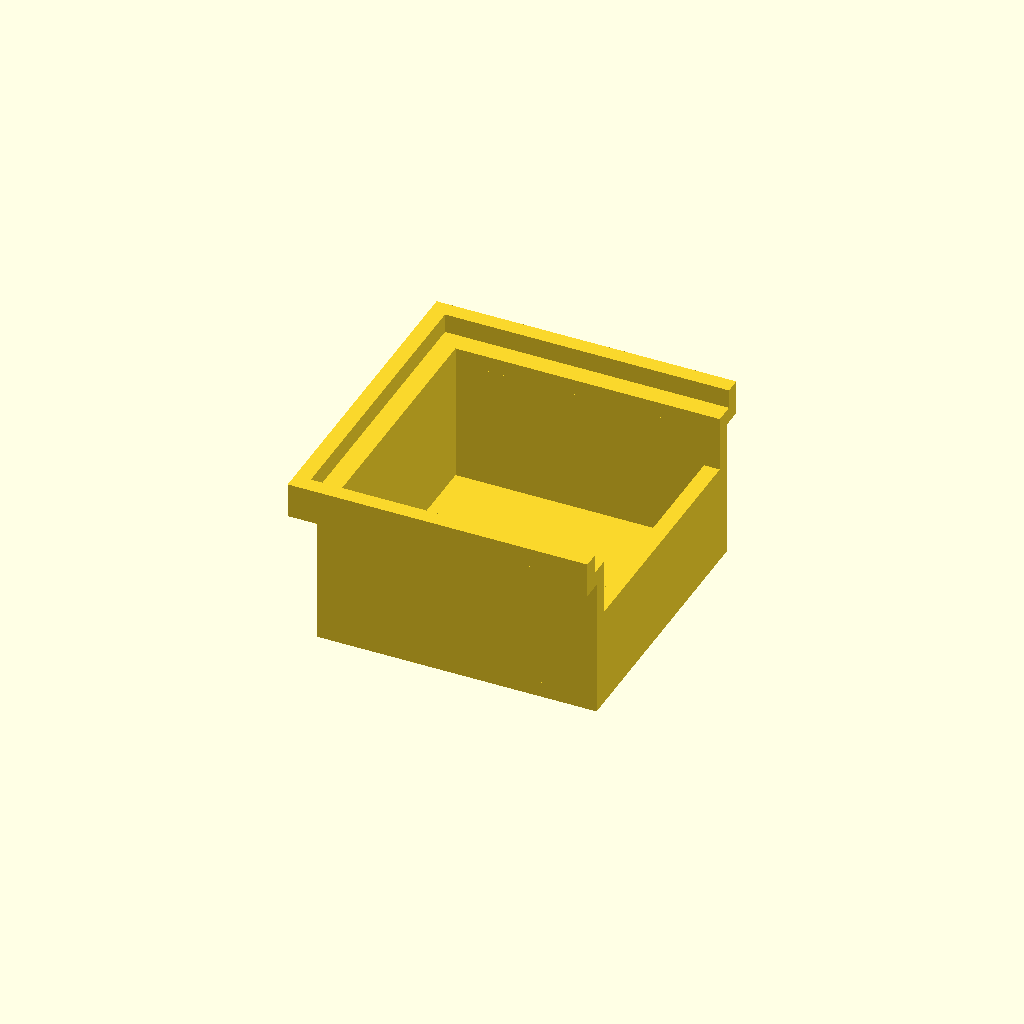
Cell 1: rendered with the file's own defaults.
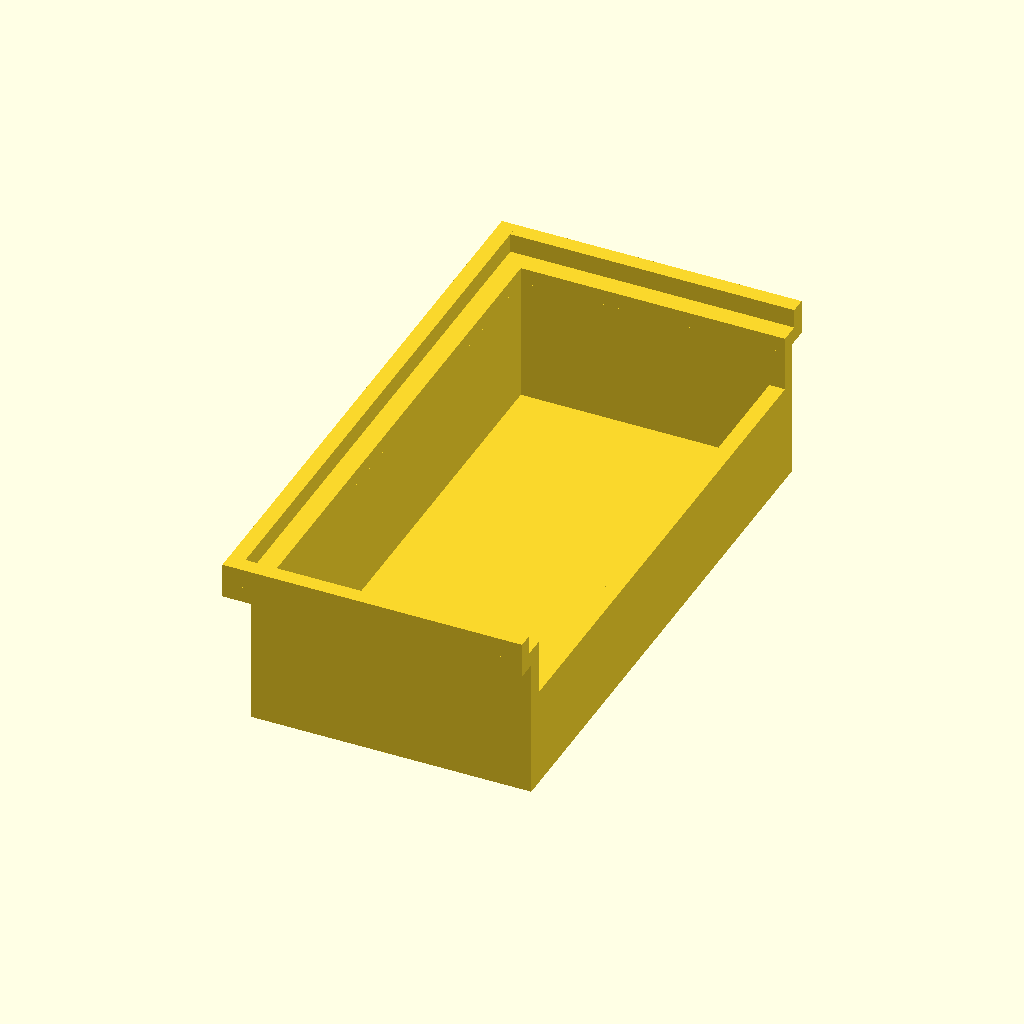
Cell 2 — cWidth set to 80, the other parameters unchanged.
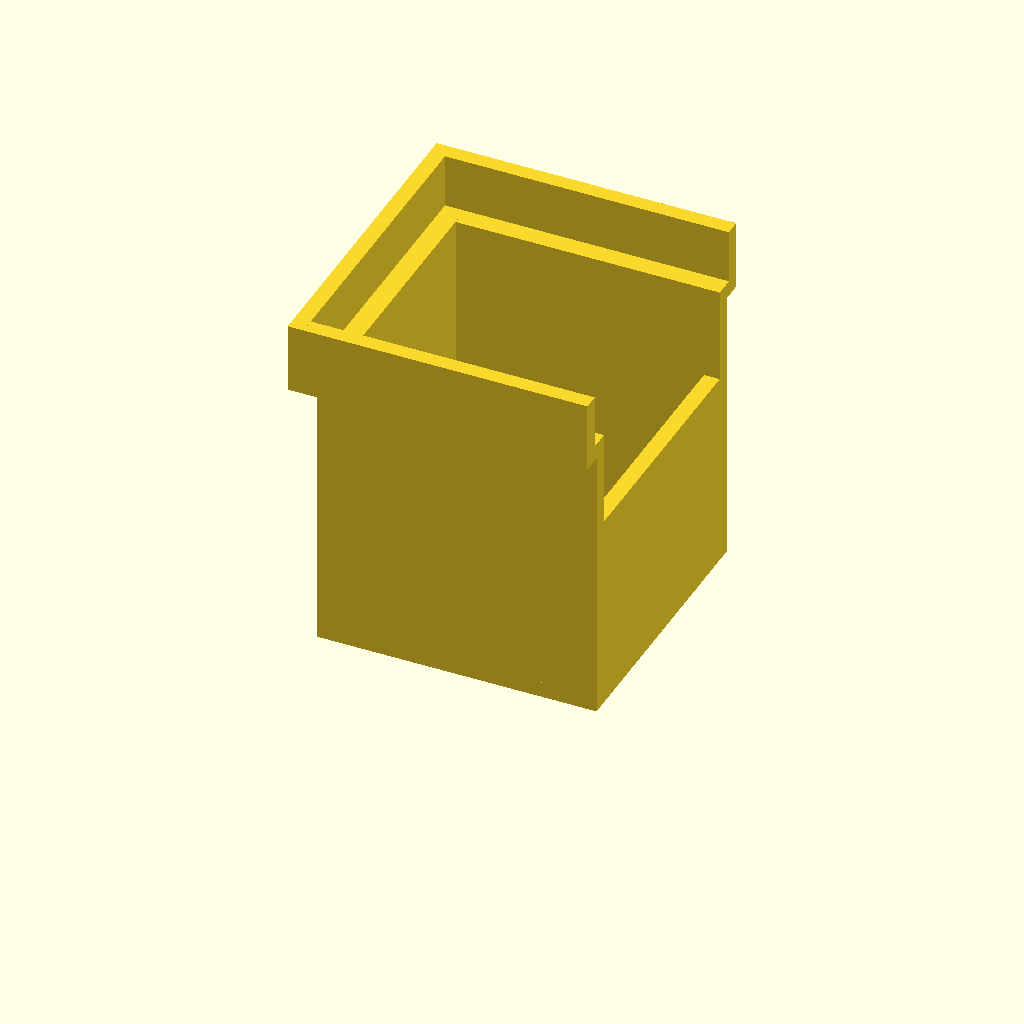
Cell 3 — cHeight set to 40, the other parameters unchanged.
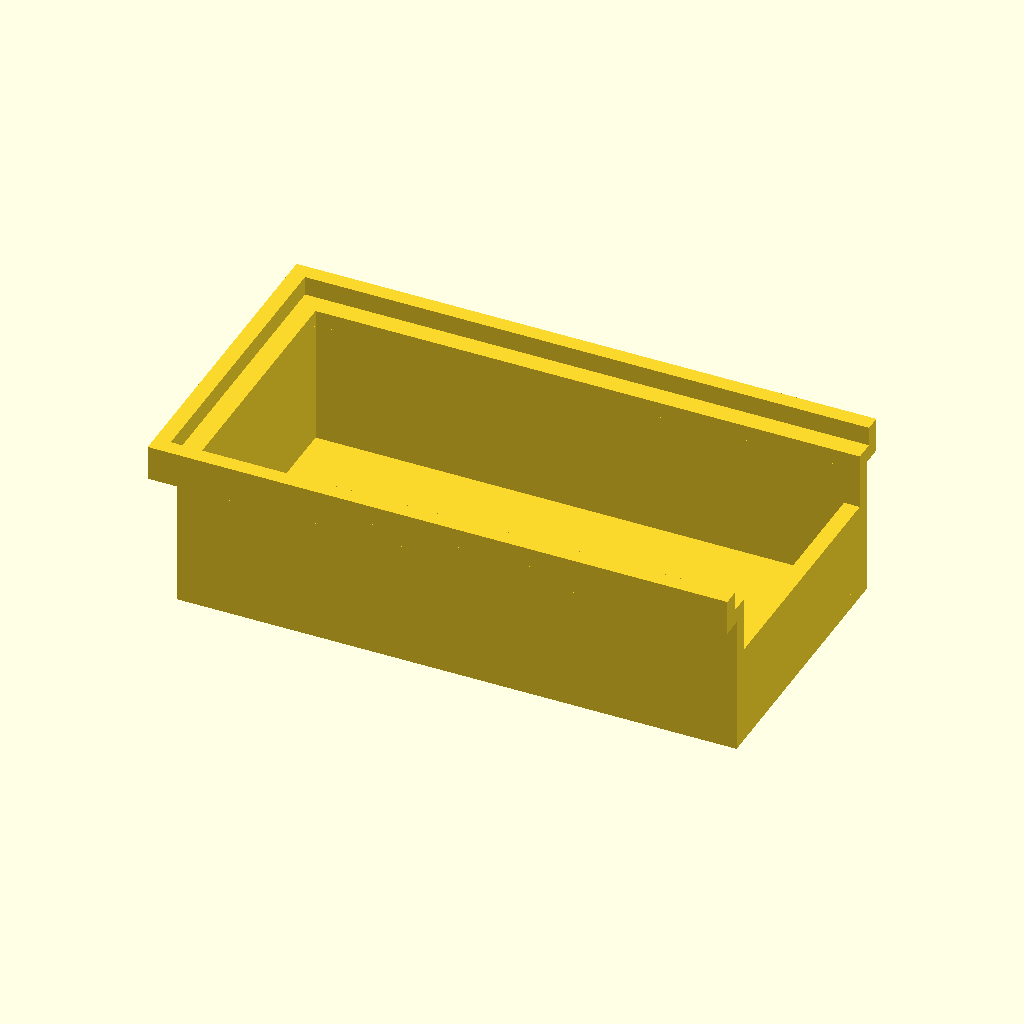
Cell 4: cDepth = 80 (everything else at default).
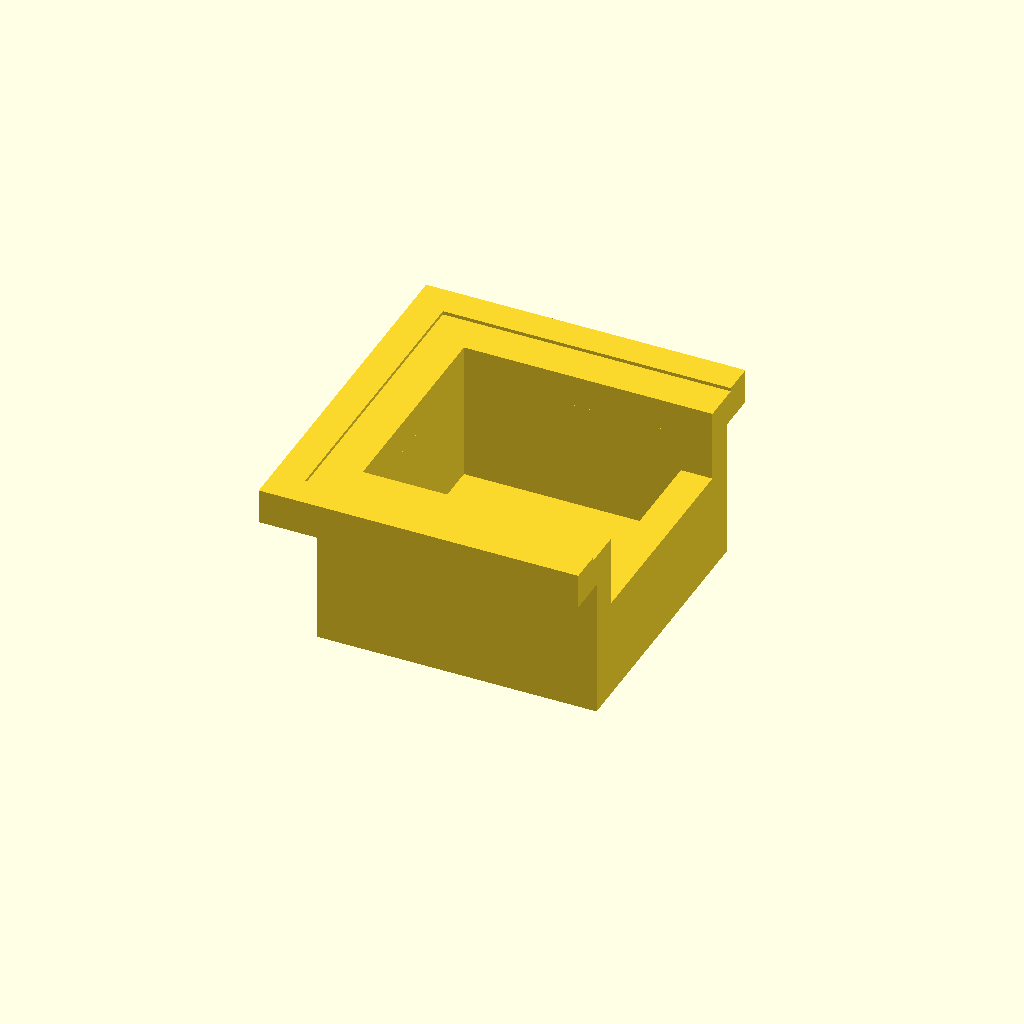
Cell 5: the same model with wThick = 4.5.
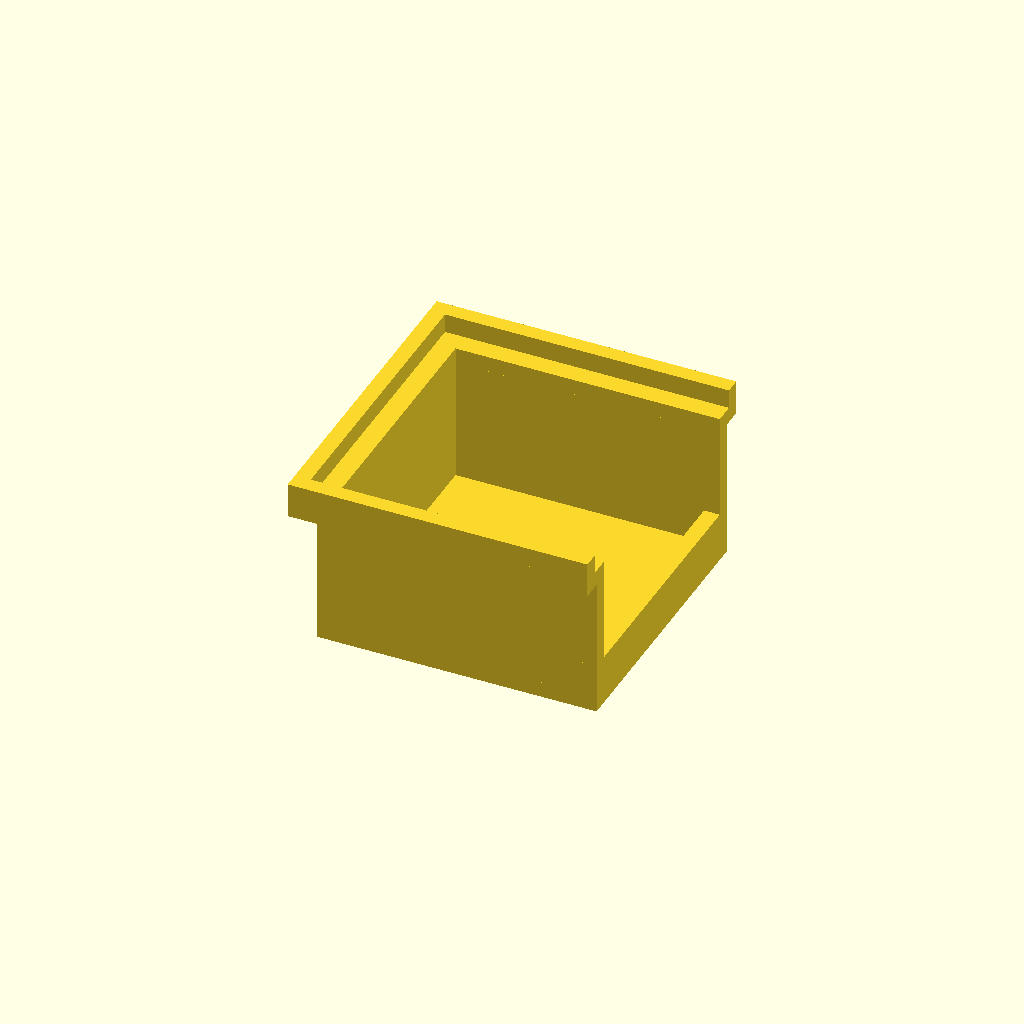
Cell 6: frontGap = 2.8 (everything else at default).
One fixed orthographic camera (rotation 55°, 0°, 25°; colour scheme Cornfield) for every cell.
Source of the model, scadFiles/1042838/1643473.scad:
// written by Intog

// intogria@gmail.com





////// CUSTOMIZATIONS /////



// (internal) Container Width

cWidth = 40;  



// (internal) Container Height

cHeight = 20; 



// (internal Container Depth

cDepth = 40; 



// Wall Thickness

wThick = 2.25;



// Front Opening Size

frontGap = 1.4;



// Amout of Wiggle Room ( set to 2 for a tight fit)

lipOffset = 2.25;



railHeight = .25;



// Model Size Info ///////////////////////////////



echo("(Z) height:", cHeight*.2+cHeight); 

echo("(Y) Width", cWidth+lipAdj*2-wThick*2);

echo("(X) Depth", cDepth+lipAdj-wThick);



// maths ////////////////////////////////////////



lipAdj = lipOffset*wThick;



railHeightCalc = cHeight*railHeight;



// renders ////////////////////////////////////////



stackBox();



// uncomment below to view stacked...

//translate([0,0,cHeight+wThick]) stackBox();



// modules ////////////////////////////////////////



module container(){

    

 // floor

    translate ([0,0,wThick/2])

   cube  ([cDepth,cWidth,wThick], center = true); 

   

// left wall

    translate([ -cDepth/2,-cWidth/2, 0 ])

       cube  ([ cDepth, wThick, cHeight ]); 

    

// right wall

    translate([ -cDepth/2, cWidth/2-wThick, 0 ])

       cube  ([ cDepth, wThick, cHeight ]); 

    

// back wall

    translate([-cDepth/2, -cWidth/2, 0 ])

       cube  ([ wThick,cWidth, cHeight ]); 

    

// lip

    translate([cDepth/2-wThick, -cWidth/2, 0 ])

       cube  ([ wThick, cWidth, cHeight/frontGap]); 

}



module railConstruct(){

    

    

//left rail

    translate([-cDepth/2-lipAdj+wThick, -cWidth/2-lipAdj+wThick, cHeight])

    railSide();

    

//right rail

     rotate([0,0,180])

    translate([-cDepth/2,-cWidth/2-lipAdj+wThick,cHeight])

    railSide();

    

//backrail

    

    translate([ -cDepth/2-lipAdj+wThick, -cWidth/2-lipAdj+wThick, cHeight])

    railBack();

    

}





module railSide(){

    

//floor

    cube  ([ cDepth+lipAdj-wThick, lipAdj, wThick ]); 

    

//side

  cube  ([ cDepth+lipAdj-wThick,wThick, railHeightCalc ]); 

    

}



module railBack(){

    

//floor

    cube  ([ lipAdj, cWidth+lipAdj, wThick]); 

    

//side

    cube  ([ wThick, cWidth+lipAdj*2-wThick*2, railHeightCalc]); 

    

}





module stackBox(){

    

railConstruct();



container();

    

}
Customizer parameters (derived from the source; name, type, default, range or options):
cWidth: number, default 40
cHeight: number, default 20
cDepth: number, default 40
wThick: number, default 2.25
frontGap: number, default 1.4
lipOffset: number, default 2.25
railHeight: number, default 0.25
